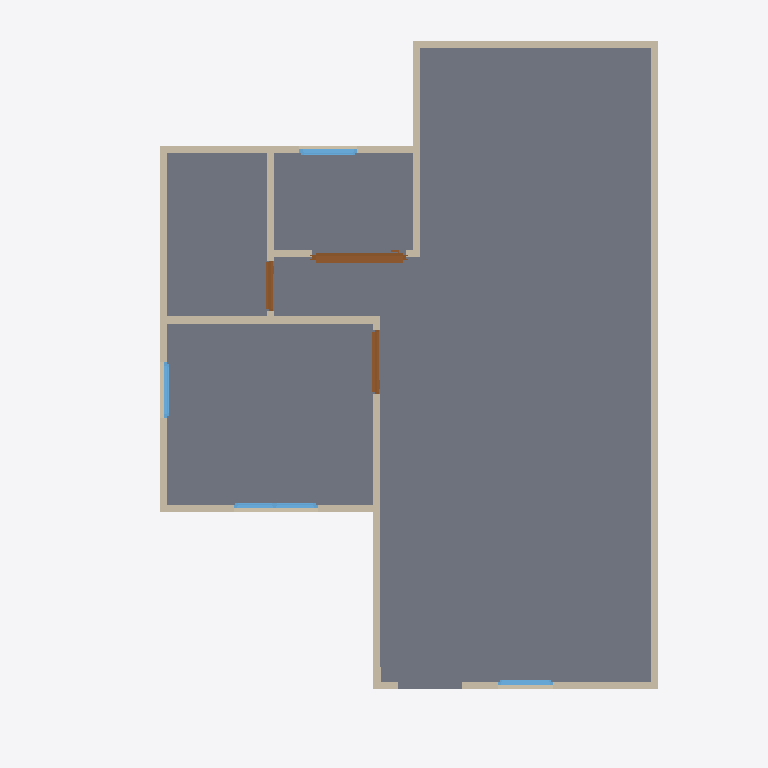
Plan cut of the same IFC building model at storey 'GF' (level 0.00 m, cut at 1.40 m), seen from above with north up, elements coloured by IFC class: 13 walls (beige), 4 windows (light blue), 3 doors (brown), 1 slab (grey). Cut surfaces are drawn darker.
Extent 10.0 m × 10.0 m × 7.1 m (x, y, z). Storeys (3): GF at 0.00 m; 2F at 3.00 m; 3F at 6.00 m. Elements (50): 27 IfcWall, 9 IfcDoor, 9 IfcWindow, 4 IfcSlab, 1 IfcRoof.

HEADER;
FILE_DESCRIPTION(('ViewDefinition[DesignTransferView]'),'2;1');
FILE_NAME('s03-activity.ifc','2026-10-02T17:19:19+08:00',(''),(''),'IfcOpenShell 0.8.5-post1','Bonsai 0.8.5-post1','Nobody');
FILE_SCHEMA(('IFC4'));
ENDSEC;
DATA;
#1=IFCPROJECT('2v7gVOu8nBcR0$poYRzrKA',$,'My Project',$,$,$,$,(#10,#22),#5);
#27=IFCSITE('2$baJY$AP6DgVezyGUuxig',$,'My Site',$,$,#50,$,$,$,$,$,$,$,$);
#33=IFCBUILDING('3eaJeJRIv1kOcUxVoIOeKL',$,'My Building',$,$,#56,$,$,$,$,$,$);
#39=IFCBUILDINGSTOREY('2mXc0DU6X9uOzpgTwv1KZx',$,'2F',$,$,#8668,$,$,$,$);
#63=IFCBUILDINGSTOREY('1fu$2_M8P7VOtjNpPybaF4',$,'GF',$,$,#79,$,$,$,$);
#8830=IFCBUILDINGSTOREY('2bGvS4R7f1GAK1rPhyWKsq',$,'3F',$,$,#11122,$,$,$,$);
#2268=IFCSLAB('1KlHoxR$H8nRKPAG9jzu3I',$,'Slab',$,$,#2276,#2283,$,$);
#983=IFCWALL('1KKA_1ZRbEoxHbNHBXnuoW',$,'Wall',$,$,#2216,#989,$,$);
#1083=IFCWALL('0jLGIuOTv7HujR9kUDi0LB',$,'Wall',$,$,#1358,#1089,$,$);
#1461=IFCWALL('0c3TiTuqD3VPWbtLOtOSq6',$,'Wall',$,$,#1472,#1467,$,$);
#1008=IFCWALL('0YFt1kchPDNu05bSD$VO9w',$,'Wall',$,$,#1267,#1014,$,$);
#1058=IFCWALL('1sE8eJrfL56OXwE2fWdg4Z',$,'Wall',$,$,#1069,#1064,$,$);
#231=IFCWALL('0jeJt0mEbB7fBX9fRNcgXu',$,'Wall',$,$,#2261,#239,$,$);
#1133=IFCWALL('1q2TThxaLBn9MGJwwbAs68',$,'Wall',$,$,#1422,#1139,$,$);
#1108=IFCWALL('0MH$Qhqd5Aw93jlFVTtcAY',$,'Wall',$,$,#1390,#1114,$,$);
#5048=IFCDOOR('1OxEt4kY10luJam_IlhW_D',$,'Door',$,$,#6778,#5058,$,2.0,1.3273653984069824,$,.SLIDING_TO_RIGHT.,$);
#1436=IFCWALL('27R1skMvTFj9iIJBzKVh7t',$,'Wall',$,$,#1447,#1442,$,$);
#1566=IFCWALL('3IqSK9efLBRwjU_AjDcT_0',$,'Wall',$,$,#1608,#1572,$,$);
#1033=IFCWALL('1_lhQG6CHAkPNQnRrfizmw',$,'Wall',$,$,#1299,#1039,$,$);
#1636=IFCWALL('0Xa7SX8Z12tA$zj8K2RXVz',$,'Wall',$,$,#2022,#1642,$,$);
#3084=IFCDOOR('1eW2Dqn3P0RgTIOHlfkgGQ',$,'Door',$,$,#3476,#3093,$,2.0,0.8999999761581421,$,.DOUBLE_SWING_RIGHT.,$);
#7733=IFCWINDOW('3KLPjvLHjFSwpJJ8xAJcv5',$,'Window',$,$,#8245,#7743,$,0.8999999761581421,1.181768774986267,$,.DOUBLE_PANEL_VERTICAL.,$);
#3585=IFCDOOR('0uRtlGRzXDKvbc9Zj0Puvx',$,'Door',$,$,#4214,#3594,$,2.0,0.7039040327072144,$,.DOUBLE_SWING_LEFT.,$);
#8489=IFCWINDOW('2CFdm3sQj2ZA8tqvBfwrIC',$,'Window',$,$,#8663,#8499,$,0.8999999761581421,0.8141291737556458,$,.SINGLE_PANEL.,$);
#1661=IFCWALL('0GbtwMWMT1G8BUfu0y6GLr',$,'Wall',$,$,#2197,#1667,$,$);
#8327=IFCWINDOW('175LjKxA14PgEfqSaglgr9',$,'Window',$,$,#8777,#8337,$,0.8999999761581421,0.7790734171867371,$,$,$);
#7213=IFCWINDOW('0akxDONvPBSvcObzioXOd1',$,'Window',$,$,#7651,#7223,$,0.8999999761581421,0.7790734171867371,$,.SINGLE_PANEL.,$);
ENDSEC;
